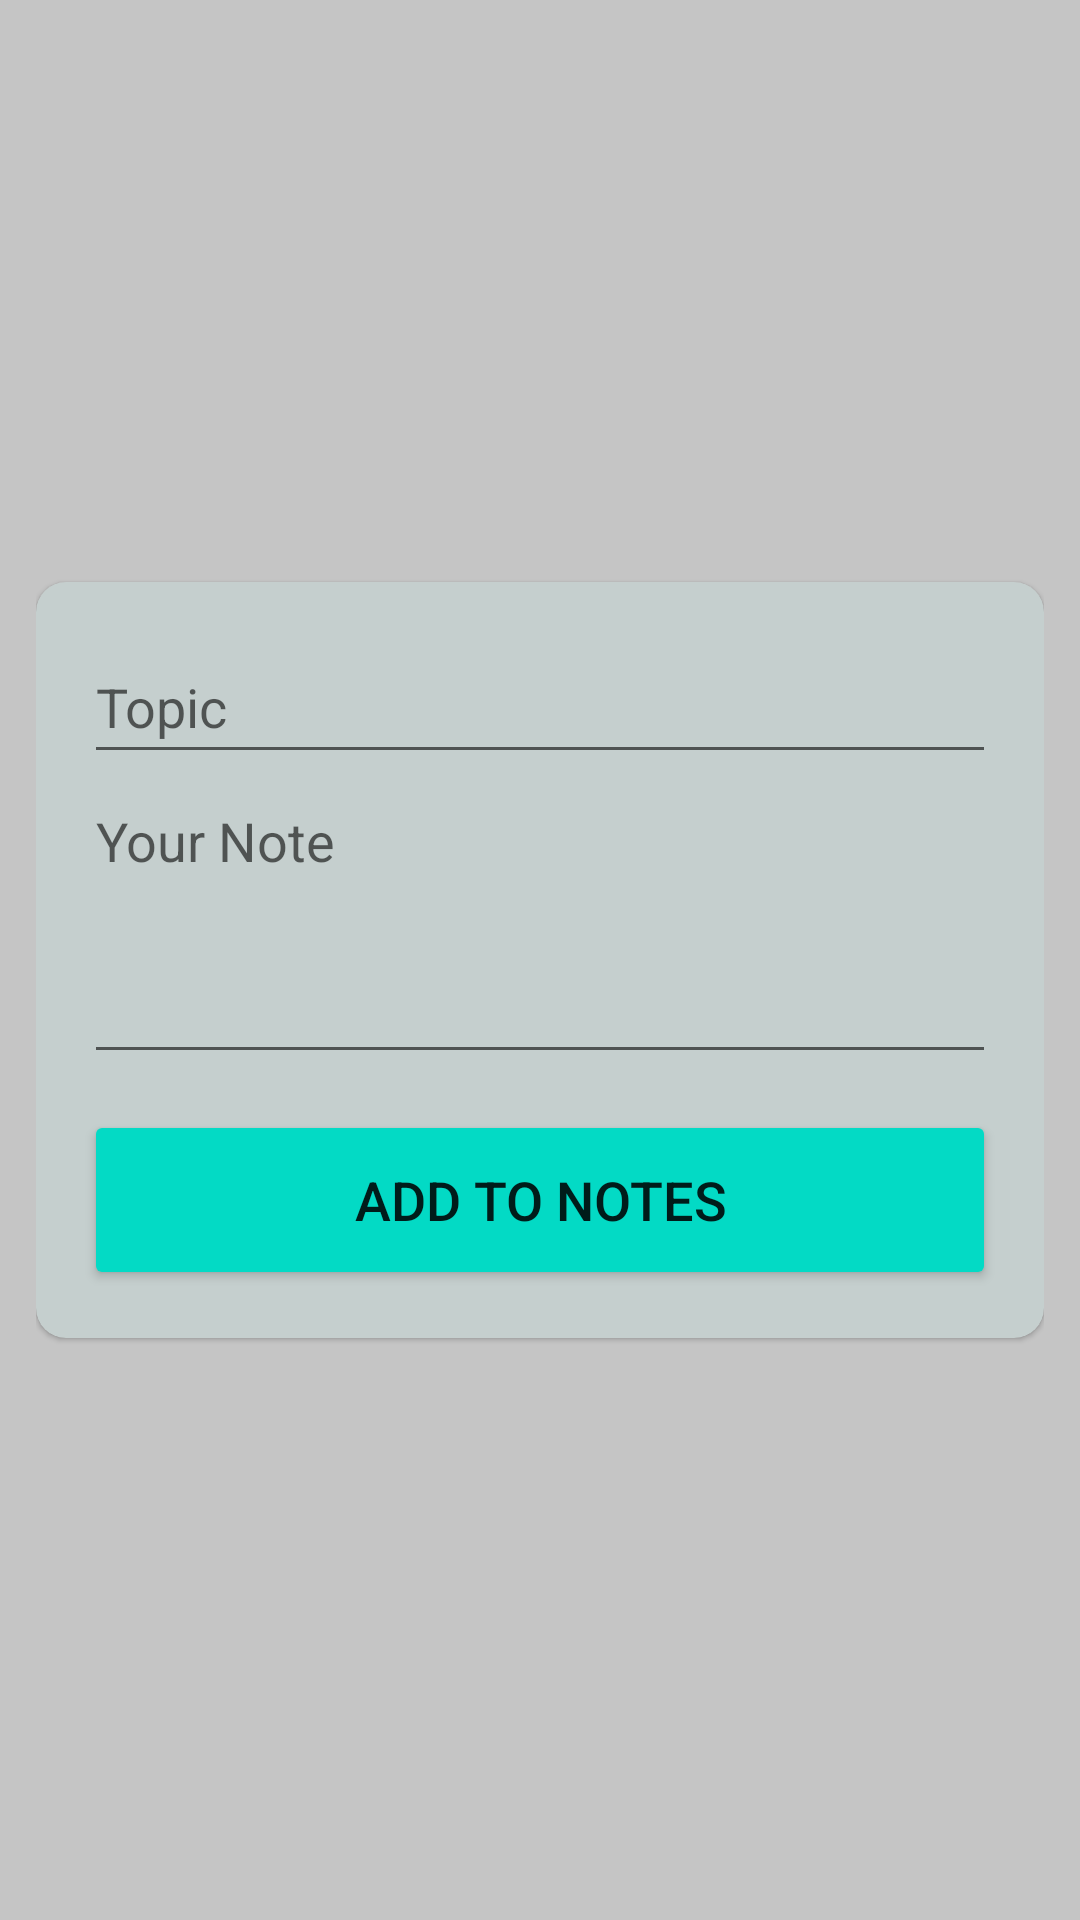

Reconstruct the res/layout file that produces this screen, plus the resources it refers to.
<!-- AndroidManifest.xml: application theme Theme.NotesApp -->
<!-- res/layout/fragment_add.xml -->
<?xml version="1.0" encoding="utf-8"?>
<androidx.constraintlayout.widget.ConstraintLayout xmlns:android="http://schemas.android.com/apk/res/android"
    xmlns:tools="http://schemas.android.com/tools"
    android:layout_width="match_parent"
    xmlns:app="http://schemas.android.com/apk/res-auto"
    android:gravity="center"
    android:padding="12dp"
    android:background="#C5C5C5"
    android:layout_height="match_parent"
    tools:context=".fragments.add.AddFragment">

    <com.google.android.material.card.MaterialCardView
        android:layout_width="match_parent"
        app:layout_constraintTop_toTopOf="parent"
        app:layout_constraintLeft_toLeftOf="parent"
        app:layout_constraintBottom_toBottomOf="parent"
        app:layout_constraintRight_toRightOf="parent"
        android:backgroundTint="#C5CFCE"
        app:cardCornerRadius="10dp"
        android:layout_height="wrap_content">
        <LinearLayout
            android:layout_width="match_parent"
            android:layout_margin="16dp"
            android:orientation="vertical"
            android:layout_height="wrap_content">

            <EditText
                android:id="@+id/topic"
                android:layout_width="match_parent"
                android:layout_height="wrap_content"
                android:autofillHints=""
                android:ems="10"
                android:hint="@string/topic"
                android:inputType="textPersonName"
                android:minHeight="48dp" />

            <EditText
                android:id="@+id/notes"
                android:layout_width="match_parent"
                android:layout_height="100dp"

                android:autofillHints=""
                android:gravity="top"
                android:hint="@string/your_note"
                android:inputType="textMultiLine" />

            <Button
                android:id="@+id/add_btn"
                android:layout_width="match_parent"
                android:layout_height="60dp"
                android:layout_marginTop="12dp"
                android:backgroundTint="@color/teal_200"
                android:text="@string/add"
                android:textSize="18sp" />
        </LinearLayout>
    </com.google.android.material.card.MaterialCardView>


</androidx.constraintlayout.widget.ConstraintLayout>
<!-- resources referenced by this layout -->
<resources>
  <string name="add">Add to Notes</string>
  <string name="topic">Topic</string>
  <string name="your_note">Your Note</string>
  <style name="Theme.NotesApp" parent="Theme.MaterialComponents.DayNight.DarkActionBar">
          
          <item name="colorPrimary">#00BED6</item>
          <item name="colorPrimaryVariant">#818181</item>
          <item name="colorOnPrimary">@color/white</item>
          
          <item name="colorSecondary">@color/teal_200</item>
          <item name="colorSecondaryVariant">@color/teal_700</item>
          <item name="colorOnSecondary">@color/black</item>
          
          <item name="android:statusBarColor">?attr/colorPrimaryVariant</item>
          
      </style>
  <!-- not gathered from this repository: default colours our renderer supplied (Android Studio template values) -->
  <color name="teal_200">#FF03DAC5</color>
  <color name="teal_700">#FF018786</color>
  <color name="black">#FF000000</color>
  <color name="white">#FFFFFFFF</color>
</resources>
